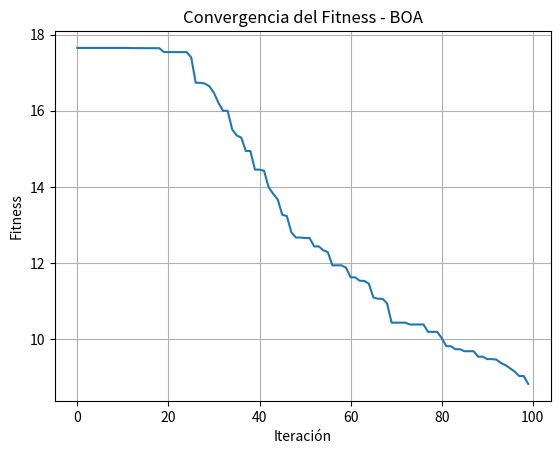

Write the Python code that produced this figure.
import numpy as np
import matplotlib.pyplot as plt

class BOA:
    def __init__(self, obj_function, dim, lower_bound, upper_bound, 
                 pop_size=20, max_iter=100, 
                 sensory_modality=0.01, power_exponent=0.1, switch_prob=0.8,
                 verbose=False):
        """
        Implementación del Butterfly Optimization Algorithm (BOA)

        obj_function: función objetivo que recibe un vector y retorna un fitness
        dim: número de dimensiones del problema
        lower_bound: límite inferior de búsqueda (float o array)
        upper_bound: límite superior de búsqueda (float o array)
        """
        self.obj_function = obj_function
        self.dim = dim
        self.lower_bound = np.array([lower_bound] * dim) if isinstance(lower_bound, (int, float)) else np.array(lower_bound)
        self.upper_bound = np.array([upper_bound] * dim) if isinstance(upper_bound, (int, float)) else np.array(upper_bound)
        self.pop_size = pop_size
        self.max_iter = max_iter
        self.c = sensory_modality
        self.a = power_exponent
        self.p = switch_prob
        self.verbose = verbose

        # Historial de fitness por iteración
        self.fitness_history = []

    def _fragrance(self, I):
        return self.c * (I ** self.a)

    def optimize(self):
        # Inicializar población aleatoria
        population = np.random.uniform(self.lower_bound, self.upper_bound, (self.pop_size, self.dim))
        fitness = np.array([self.obj_function(ind) for ind in population])
        best_idx = np.argmin(fitness)
        best_solution = population[best_idx].copy()
        best_fitness = fitness[best_idx]

        for t in range(self.max_iter):
            new_population = []
            for i in range(self.pop_size):
                fragrance = self._fragrance(fitness[i])
                r = np.random.rand()
                if r < self.p:
                    # Movimiento hacia la mejor mariposa
                    new_pos = population[i] + fragrance * (best_solution - population[i]) * np.random.rand()
                else:
                    # Movimiento aleatorio
                    j, k = np.random.choice(self.pop_size, 2, replace=False)
                    new_pos = population[i] + fragrance * (population[j] - population[k]) * np.random.rand()

                # Límite de búsqueda
                new_pos = np.clip(new_pos, self.lower_bound, self.upper_bound)
                new_population.append(new_pos)

            # Actualizar población y fitness
            population = np.array(new_population)
            fitness = np.array([self.obj_function(ind) for ind in population])
            current_best_idx = np.argmin(fitness)

            # Actualizar mejor solución
            if fitness[current_best_idx] < best_fitness:
                best_fitness = fitness[current_best_idx]
                best_solution = population[current_best_idx].copy()

            self.fitness_history.append(best_fitness)

            if self.verbose:
                print(f"Iteración {t+1} | Mejor fitness: {best_fitness:.5f}")

        return best_solution, best_fitness

    def get_fitness_history(self):
        return self.fitness_history


def sphere(x):
    return np.sum(x**2)

boa = BOA(obj_function=sphere, dim=5, lower_bound=-5, upper_bound=5, 
          pop_size=30, max_iter=100, verbose=True)

best_sol, best_fit = boa.optimize()
print("Mejor solución encontrada:", best_sol)
print("Fitness:", best_fit)


plt.plot(boa.get_fitness_history())
plt.title("Convergencia del Fitness - BOA")
plt.xlabel("Iteración")
plt.ylabel("Fitness")
plt.grid()
plt.show()